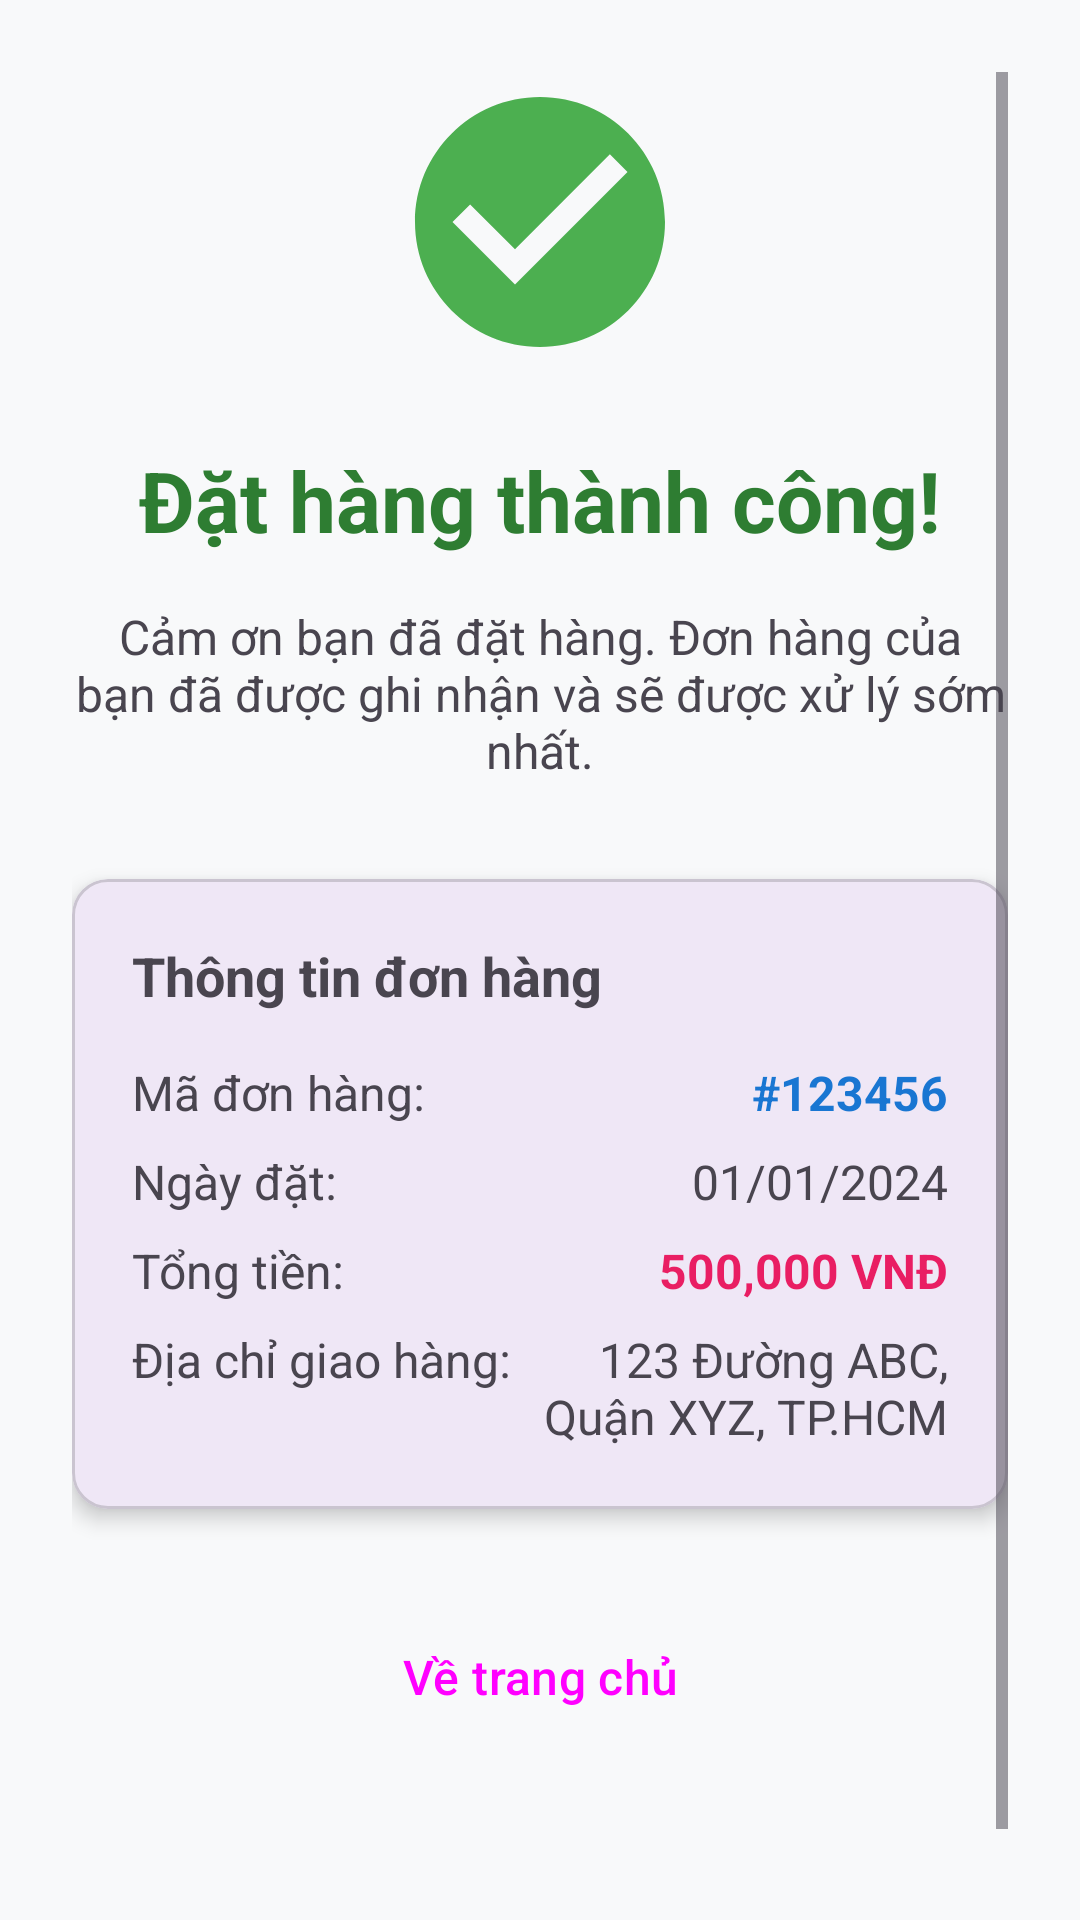

The Android layout XML behind this screen, and the referenced resources:
<!-- AndroidManifest.xml: application theme Theme.MyticAura -->
<!-- res/layout/activity_order_success.xml -->
<?xml version="1.0" encoding="utf-8"?>
<ScrollView xmlns:android="http://schemas.android.com/apk/res/android"
    android:layout_width="match_parent"
    android:layout_height="match_parent"
    android:background="#F8F9FA"
    android:padding="24dp">

    <LinearLayout
        android:layout_width="match_parent"
        android:layout_height="wrap_content"
        android:gravity="center_horizontal"
        android:orientation="vertical">

        
        <ImageView
            android:layout_width="100dp"
            android:layout_height="100dp"
            android:layout_marginBottom="24dp"
            android:src="@drawable/ic_check_circle"
            android:contentDescription="Success" />

        
        <TextView
            android:layout_width="wrap_content"
            android:layout_height="wrap_content"
            android:layout_marginBottom="16dp"
            android:text="Đặt hàng thành công!"
            android:textColor="#2E7D32"
            android:textSize="28sp"
            android:textStyle="bold" />

        
        <TextView
            android:layout_width="match_parent"
            android:layout_height="wrap_content"
            android:layout_marginBottom="32dp"
            android:gravity="center"
            android:text="Cảm ơn bạn đã đặt hàng. Đơn hàng của bạn đã được ghi nhận và sẽ được xử lý sớm nhất."
            android:textSize="16sp" />

        
        <com.google.android.material.card.MaterialCardView
            android:layout_width="match_parent"
            android:layout_height="wrap_content"
            android:layout_marginBottom="32dp"
            app:cardCornerRadius="12dp"
            app:cardElevation="4dp"
            xmlns:app="http://schemas.android.com/apk/res-auto">

            <LinearLayout
                android:layout_width="match_parent"
                android:layout_height="wrap_content"
                android:orientation="vertical"
                android:padding="20dp">

                
                <TextView
                    android:layout_width="wrap_content"
                    android:layout_height="wrap_content"
                    android:layout_marginBottom="16dp"
                    android:text="Thông tin đơn hàng"
                    android:textSize="18sp"
                    android:textStyle="bold" />

                
                <LinearLayout
                    android:layout_width="match_parent"
                    android:layout_height="wrap_content"
                    android:layout_marginBottom="8dp"
                    android:orientation="horizontal">

                    <TextView
                        android:layout_width="0dp"
                        android:layout_height="wrap_content"
                        android:layout_weight="1"
                        android:text="Mã đơn hàng:"
                        android:textSize="16sp" />

                    <TextView
                        android:id="@+id/text_order_id"
                        android:layout_width="wrap_content"
                        android:layout_height="wrap_content"
                        android:text="#123456"
                        android:textColor="#1976D2"
                        android:textSize="16sp"
                        android:textStyle="bold" />

                </LinearLayout>

                
                <LinearLayout
                    android:layout_width="match_parent"
                    android:layout_height="wrap_content"
                    android:layout_marginBottom="8dp"
                    android:orientation="horizontal">

                    <TextView
                        android:layout_width="0dp"
                        android:layout_height="wrap_content"
                        android:layout_weight="1"
                        android:text="Ngày đặt:"
                        android:textSize="16sp" />

                    <TextView
                        android:id="@+id/text_order_date"
                        android:layout_width="wrap_content"
                        android:layout_height="wrap_content"
                        android:text="01/01/2024"
                        android:textSize="16sp" />

                </LinearLayout>

                
                <LinearLayout
                    android:layout_width="match_parent"
                    android:layout_height="wrap_content"
                    android:layout_marginBottom="8dp"
                    android:orientation="horizontal">

                    <TextView
                        android:layout_width="0dp"
                        android:layout_height="wrap_content"
                        android:layout_weight="1"
                        android:text="Tổng tiền:"
                        android:textSize="16sp" />

                    <TextView
                        android:id="@+id/text_total_amount"
                        android:layout_width="wrap_content"
                        android:layout_height="wrap_content"
                        android:text="500,000 VNĐ"
                        android:textColor="#E91E63"
                        android:textSize="16sp"
                        android:textStyle="bold" />

                </LinearLayout>

                
                <LinearLayout
                    android:layout_width="match_parent"
                    android:layout_height="wrap_content"
                    android:orientation="horizontal">

                    <TextView
                        android:layout_width="0dp"
                        android:layout_height="wrap_content"
                        android:layout_weight="1"
                        android:text="Địa chỉ giao hàng:"
                        android:textSize="16sp" />

                    <TextView
                        android:id="@+id/text_shipping_address"
                        android:layout_width="0dp"
                        android:layout_height="wrap_content"
                        android:layout_weight="1"
                        android:text="123 Đường ABC, Quận XYZ, TP.HCM"
                        android:textSize="16sp"
                        android:gravity="end" />

                </LinearLayout>

            </LinearLayout>

        </com.google.android.material.card.MaterialCardView>

        
        <Button
            android:id="@+id/button_back_home"
            android:layout_width="match_parent"
            android:layout_height="wrap_content"
            android:layout_marginBottom="16dp"
            android:text="Về trang chủ"
            android:textSize="16sp"
            style="@style/Widget.Material3.Button" />

        
        <Button
            android:id="@+id/button_view_orders"
            android:layout_width="match_parent"
            android:layout_height="wrap_content"
            android:text="Xem đơn hàng của tôi"
            android:textSize="16sp"
            style="@style/Widget.Material3.Button.OutlinedButton" />

    </LinearLayout>

</ScrollView>
<!-- resources referenced by this layout -->
<resources>
  <!-- drawable ic_check_circle (drawable) -->
  <?xml version="1.0" encoding="utf-8"?>
  <vector xmlns:android="http://schemas.android.com/apk/res/android"
      android:width="24dp"
      android:height="24dp"
      android:viewportWidth="24"
      android:viewportHeight="24">
      
      <path
          android:fillColor="#4CAF50"
          android:pathData="M12,2C6.48,2 2,6.48 2,12s4.48,10 10,10 10,-4.48 10,-10S17.52,2 12,2zM10,17l-5,-5 1.41,-1.41L10,14.17l7.59,-7.59L19,8l-9,9z"/>
          
  </vector>
  <style name="Theme.MyticAura" parent="Base.Theme.MyticAura" />
  <style name="Base.Theme.MyticAura" parent="Theme.Material3.DayNight.NoActionBar">
          
          
      </style>
</resources>
